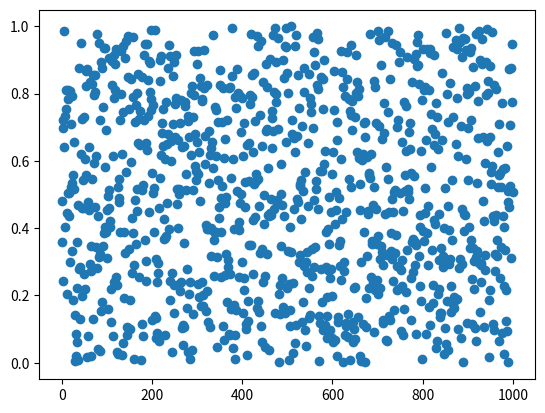

The matplotlib source for this figure: (Note: this script raises an exception after producing the figure.)
# Wir benötigen Zufallszahlen und eine Bibliothek zum plotten
%matplotlib inline
import random
import matplotlib.pyplot as plt

N = 1000

# Eintausend Zufallszahlen zwischen 0 und 1
unsorted = [ random.random() for i in range(N)]

# Die folgenden Zeilen zeigen die Zahlen als Scatter-Plot an
plt.scatter(range(N), unsorted)
plt.show()

def selectionsort(l):
    """ Sortiert die Liste l ab dem Element p mit Selectionsort """
    # YOUR CODE HERE
    raise NotImplementedError()

l = [9,1,4,8,5,7,2,6,3,0]
print("Vorher: ", l)
selectionsort(l)
assert l == [0, 1, 2, 3, 4, 5, 6, 7, 8, 9]
print("Nachher:", l)

def quicksort(l, links=0, rechts=-1, visual=False):
    """Diese Funktion sortiert die übergebene Liste ('in-place sort')
    
    Argumente:
    l      -- zu sortierende Liste
    links  -- Startindex des zu sortierenden Bereich (inklusiv)
    rechts -- Endindex des zu sortierenden Bereichs (exklusiv)
    """
    # YOUR CODE HERE
    raise NotImplementedError()

N = 1000
data = [ random.random() for i in range(N)]
quicksort(data)
for i in range(len(data)-1):
    assert data[i] <= data[i+1]

N = 1000
data = [ random.random() for i in range(N)]
quicksort(data)

# Die folgenden Zeilen zeigen die Zahlen als Scatter-Plot an
plt.scatter(range(len(data)), data)
plt.show()